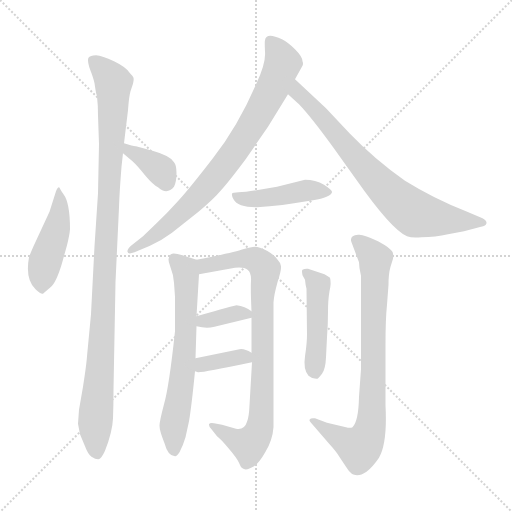
t = 0.00 s
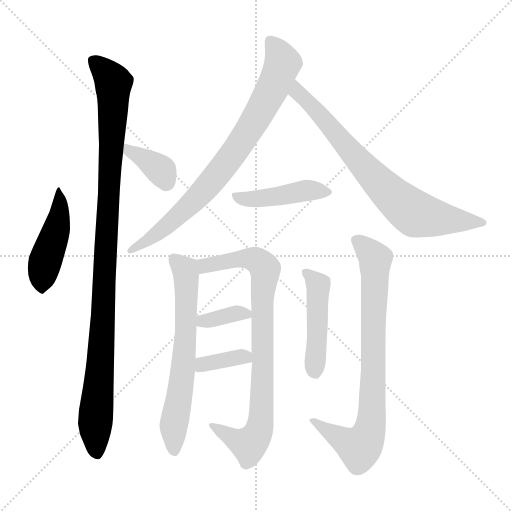
t = 1.84 s
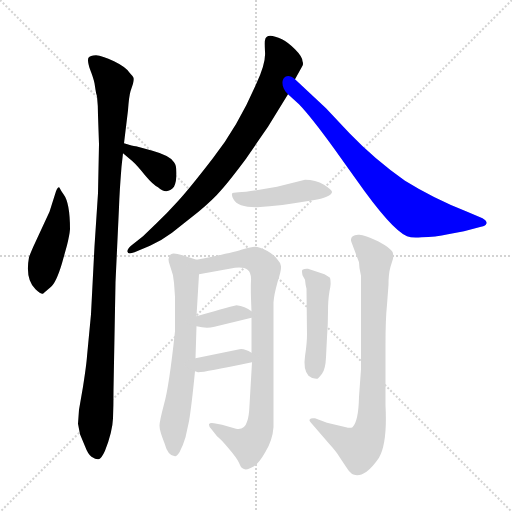
t = 3.67 s
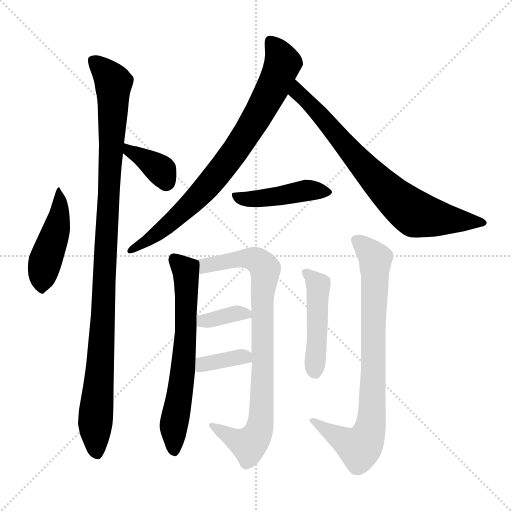
t = 5.51 s
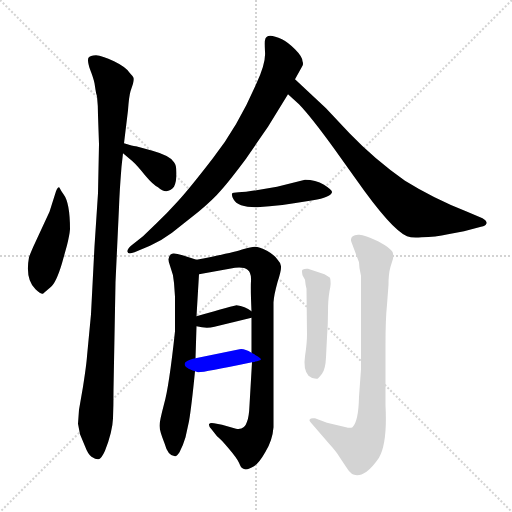
t = 7.35 s
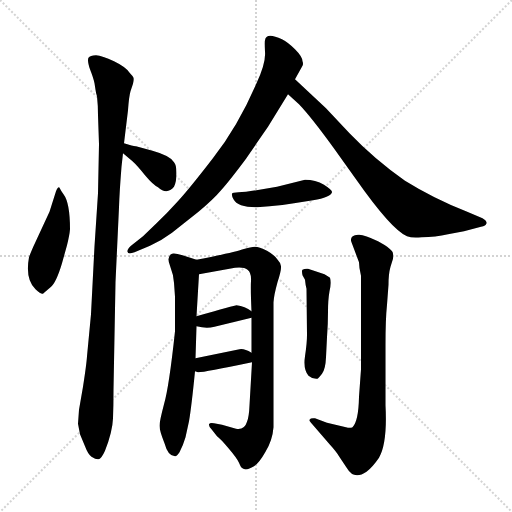
t = 9.19 s

The animated SVG that drew these frames (rendered in a browser with its animation timeline set to each time). Animation: 12 CSS @keyframes rules; one cycle of 9.19 s.

<svg version="1.1" viewBox="0 0 1024 1024" xmlns="http://www.w3.org/2000/svg">
  <g stroke="lightgray" stroke-dasharray="1,1" stroke-width="1" transform="scale(4, 4)">
    <line x1="0" y1="0" x2="256" y2="256"></line>
    <line x1="256" y1="0" x2="0" y2="256"></line>
    <line x1="128" y1="0" x2="128" y2="256"></line>
    <line x1="0" y1="128" x2="256" y2="128"></line>
  </g>
<g transform="scale(1, -1) translate(0, -848)">
   <style type="text/css">
    @keyframes keyframes0 {
      from {
       stroke: blue;
       stroke-dashoffset: 461;
       stroke-width: 128;
       }
       60% {
       animation-timing-function: step-end;
       stroke: blue;
       stroke-dashoffset: 0;
       stroke-width: 128;
       }
       to {
       stroke: black;
       stroke-width: 1024;
       }
       }
       #make-me-a-hanzi-animation-0 {
         animation: keyframes0 0.625163s both;
         animation-delay: 0.000000s;
         animation-timing-function: linear;
       }
    @keyframes keyframes1 {
      from {
       stroke: blue;
       stroke-dashoffset: 1058;
       stroke-width: 128;
       }
       77% {
       animation-timing-function: step-end;
       stroke: blue;
       stroke-dashoffset: 0;
       stroke-width: 128;
       }
       to {
       stroke: black;
       stroke-width: 1024;
       }
       }
       #make-me-a-hanzi-animation-1 {
         animation: keyframes1 1.111003s both;
         animation-delay: 0.625163s;
         animation-timing-function: linear;
       }
    @keyframes keyframes2 {
      from {
       stroke: blue;
       stroke-dashoffset: 366;
       stroke-width: 128;
       }
       54% {
       animation-timing-function: step-end;
       stroke: blue;
       stroke-dashoffset: 0;
       stroke-width: 128;
       }
       to {
       stroke: black;
       stroke-width: 1024;
       }
       }
       #make-me-a-hanzi-animation-2 {
         animation: keyframes2 0.547852s both;
         animation-delay: 1.736165s;
         animation-timing-function: linear;
       }
    @keyframes keyframes3 {
      from {
       stroke: blue;
       stroke-dashoffset: 796;
       stroke-width: 128;
       }
       72% {
       animation-timing-function: step-end;
       stroke: blue;
       stroke-dashoffset: 0;
       stroke-width: 128;
       }
       to {
       stroke: black;
       stroke-width: 1024;
       }
       }
       #make-me-a-hanzi-animation-3 {
         animation: keyframes3 0.897786s both;
         animation-delay: 2.284017s;
         animation-timing-function: linear;
       }
    @keyframes keyframes4 {
      from {
       stroke: blue;
       stroke-dashoffset: 749;
       stroke-width: 128;
       }
       71% {
       animation-timing-function: step-end;
       stroke: blue;
       stroke-dashoffset: 0;
       stroke-width: 128;
       }
       to {
       stroke: black;
       stroke-width: 1024;
       }
       }
       #make-me-a-hanzi-animation-4 {
         animation: keyframes4 0.859538s both;
         animation-delay: 3.181803s;
         animation-timing-function: linear;
       }
    @keyframes keyframes5 {
      from {
       stroke: blue;
       stroke-dashoffset: 444;
       stroke-width: 128;
       }
       59% {
       animation-timing-function: step-end;
       stroke: blue;
       stroke-dashoffset: 0;
       stroke-width: 128;
       }
       to {
       stroke: black;
       stroke-width: 1024;
       }
       }
       #make-me-a-hanzi-animation-5 {
         animation: keyframes5 0.611328s both;
         animation-delay: 4.041341s;
         animation-timing-function: linear;
       }
    @keyframes keyframes6 {
      from {
       stroke: blue;
       stroke-dashoffset: 652;
       stroke-width: 128;
       }
       68% {
       animation-timing-function: step-end;
       stroke: blue;
       stroke-dashoffset: 0;
       stroke-width: 128;
       }
       to {
       stroke: black;
       stroke-width: 1024;
       }
       }
       #make-me-a-hanzi-animation-6 {
         animation: keyframes6 0.780599s both;
         animation-delay: 4.652669s;
         animation-timing-function: linear;
       }
    @keyframes keyframes7 {
      from {
       stroke: blue;
       stroke-dashoffset: 838;
       stroke-width: 128;
       }
       73% {
       animation-timing-function: step-end;
       stroke: blue;
       stroke-dashoffset: 0;
       stroke-width: 128;
       }
       to {
       stroke: black;
       stroke-width: 1024;
       }
       }
       #make-me-a-hanzi-animation-7 {
         animation: keyframes7 0.931966s both;
         animation-delay: 5.433268s;
         animation-timing-function: linear;
       }
    @keyframes keyframes8 {
      from {
       stroke: blue;
       stroke-dashoffset: 355;
       stroke-width: 128;
       }
       54% {
       animation-timing-function: step-end;
       stroke: blue;
       stroke-dashoffset: 0;
       stroke-width: 128;
       }
       to {
       stroke: black;
       stroke-width: 1024;
       }
       }
       #make-me-a-hanzi-animation-8 {
         animation: keyframes8 0.538900s both;
         animation-delay: 6.365234s;
         animation-timing-function: linear;
       }
    @keyframes keyframes9 {
      from {
       stroke: blue;
       stroke-dashoffset: 357;
       stroke-width: 128;
       }
       54% {
       animation-timing-function: step-end;
       stroke: blue;
       stroke-dashoffset: 0;
       stroke-width: 128;
       }
       to {
       stroke: black;
       stroke-width: 1024;
       }
       }
       #make-me-a-hanzi-animation-9 {
         animation: keyframes9 0.540527s both;
         animation-delay: 6.904134s;
         animation-timing-function: linear;
       }
    @keyframes keyframes10 {
      from {
       stroke: blue;
       stroke-dashoffset: 467;
       stroke-width: 128;
       }
       60% {
       animation-timing-function: step-end;
       stroke: blue;
       stroke-dashoffset: 0;
       stroke-width: 128;
       }
       to {
       stroke: black;
       stroke-width: 1024;
       }
       }
       #make-me-a-hanzi-animation-10 {
         animation: keyframes10 0.630046s both;
         animation-delay: 7.444661s;
         animation-timing-function: linear;
       }
    @keyframes keyframes11 {
      from {
       stroke: blue;
       stroke-dashoffset: 800;
       stroke-width: 128;
       }
       72% {
       animation-timing-function: step-end;
       stroke: blue;
       stroke-dashoffset: 0;
       stroke-width: 128;
       }
       to {
       stroke: black;
       stroke-width: 1024;
       }
       }
       #make-me-a-hanzi-animation-11 {
         animation: keyframes11 0.901042s both;
         animation-delay: 8.074707s;
         animation-timing-function: linear;
       }
</style>
<path d="M 119.0 472.5 L 118.0 473.5 Q 115.0 473.5 112.0 465.5 L 99.0 424.5 L 67.0 355.5 Q 60.0 339.5 58.0 333.5 Q 50.0 289.5 71.0 269.5 Q 84.0 257.5 87.0 261.5 L 101.0 273.5 Q 112.0 281.5 124.0 321.5 L 134.0 357.5 Q 139.0 377.5 140.0 389.5 Q 140.0 442.5 127.0 459.5 Q 123.0 464.5 119.0 472.5 Z" fill="lightgray"></path> 
<path d="M 189.0 681.5 L 191.0 668.5 Q 192.0 660.5 194.0 655.5 Q 196.0 637.5 196.0 617.5 L 198.0 559.5 L 196.0 461.5 L 189.0 355.5 L 182.0 219.5 L 174.0 135.5 Q 173.0 119.5 166.0 74.5 L 158.0 28.5 L 156.0 0.5 L 160.0 -20.5 L 170.0 -44.5 Q 176.0 -60.5 183.0 -65.5 Q 191.0 -70.5 196.0 -70.5 Q 202.0 -71.5 210.0 -53.5 Q 225.0 -15.5 226.0 11.5 Q 227.0 37.5 227.0 69.5 L 231.0 283.5 L 238.0 433.5 Q 239.0 464.5 243.0 514.5 L 246.0 541.5 L 248.0 561.5 L 256.0 627.5 Q 258.0 655.5 261.0 665.5 L 266.0 680.5 Q 268.0 688.5 267.0 692.5 Q 266.0 695.5 260.0 701.5 Q 253.0 713.5 228.0 725.5 Q 204.0 736.5 192.0 737.5 Q 180.0 737.5 177.0 732.5 Q 174.0 727.5 180.0 709.5 Q 187.0 691.5 189.0 681.5 Z" fill="lightgray"></path> 
<path d="M 246.0 541.5 L 265.0 525.5 Q 275.0 516.5 290.0 497.5 Q 306.0 478.5 316.0 473.5 Q 334.0 457.5 348.0 474.5 Q 353.0 484.5 353.0 501.5 Q 353.0 518.5 348.0 523.5 Q 341.0 536.5 305.0 546.5 L 272.0 555.5 Q 269.0 554.5 248.0 561.5 C 219.0 570.5 223.0 560.5 246.0 541.5 Z" fill="lightgray"></path> 
<path d="M 590.0 689.5 L 605.0 716.5 Q 607.0 720.5 605.0 725.5 Q 605.0 734.5 590.0 749.5 Q 576.0 763.5 564.0 769.5 Q 532.0 784.5 530.0 767.5 Q 529.0 765.5 530.0 744.5 Q 532.0 722.5 513.0 681.5 Q 476.0 595.5 425.0 530.5 Q 374.0 464.5 352.0 441.5 Q 335.0 422.5 313.0 401.5 L 286.0 375.5 L 262.0 356.5 Q 254.0 349.5 255.0 344.5 Q 256.0 338.5 269.0 343.5 L 300.0 356.5 Q 324.0 367.5 344.0 382.5 L 397.0 424.5 Q 427.0 449.5 443.0 468.5 Q 460.0 487.5 492.0 530.5 L 536.0 594.5 L 576.0 659.5 L 590.0 689.5 Z" fill="lightgray"></path> 
<path d="M 652.0 631.5 L 590.0 689.5 C 568.0 709.5 554.0 679.5 576.0 659.5 L 598.0 639.5 Q 622.0 614.5 667.0 552.5 L 712.0 489.5 Q 783.0 388.5 814.0 375.5 Q 824.0 371.5 843.0 373.5 Q 871.0 373.5 896.0 379.5 L 928.0 385.5 L 962.0 394.5 Q 972.0 396.5 973.0 401.5 Q 974.0 406.5 965.0 411.5 L 932.0 425.5 Q 868.0 450.5 810.0 486.5 Q 750.0 528.5 699.0 581.5 L 652.0 631.5 Z" fill="lightgray"></path> 
<path d="M 514.0 433.5 L 539.0 435.5 Q 566.0 437.5 588.0 441.5 L 626.0 447.5 Q 661.0 453.5 664.0 463.5 Q 665.0 467.5 648.0 478.5 Q 631.0 488.5 610.0 488.5 L 554.0 474.5 L 513.0 467.5 Q 490.0 463.5 477.0 463.5 Q 465.0 463.5 464.0 460.5 Q 463.0 456.5 467.0 449.5 Q 475.0 433.5 514.0 433.5 Z" fill="lightgray"></path> 
<path d="M 393.0 215.5 L 398.0 299.5 C 400.0 326.5 400.0 326.5 393.0 328.5 L 365.0 337.5 Q 346.0 343.5 342.0 339.5 Q 333.0 333.5 340.0 316.5 Q 347.0 298.5 348.0 282.5 L 350.0 254.5 L 350.0 185.5 Q 338.0 73.5 328.0 39.5 Q 319.0 5.5 319.0 -3.5 Q 319.0 -13.5 329.0 -38.5 Q 336.0 -64.5 350.0 -64.5 Q 353.0 -65.5 359.0 -56.5 Q 366.0 -43.5 371.0 -26.5 L 378.0 5.5 Q 383.0 34.5 390.0 105.5 L 391.0 131.5 L 393.0 195.5 L 393.0 215.5 Z" fill="lightgray"></path> 
<path d="M 398.0 299.5 L 470.0 312.5 Q 488.0 314.5 495.0 308.5 Q 503.0 302.5 502.0 286.5 Q 501.0 269.5 503.0 225.5 L 503.0 212.5 L 503.0 142.5 L 504.0 123.5 L 499.0 37.5 Q 498.0 13.5 494.0 4.5 Q 489.0 -12.5 472.0 -9.5 L 444.0 -1.5 L 428.0 1.5 Q 420.0 3.5 418.0 -0.5 Q 417.0 -4.5 423.0 -10.5 L 434.0 -24.5 Q 441.0 -29.5 457.0 -48.5 Q 474.0 -68.5 478.0 -77.5 Q 482.0 -87.5 485.0 -88.5 Q 492.0 -94.5 508.0 -84.5 Q 518.0 -78.5 531.0 -55.5 Q 545.0 -32.5 547.0 -6.5 L 547.0 243.5 Q 548.0 258.5 555.0 283.5 Q 563.0 308.5 562.0 315.5 Q 562.0 321.5 556.0 327.5 Q 550.0 337.5 534.0 346.5 Q 518.0 354.5 510.0 354.5 Q 502.0 354.5 486.0 349.5 Q 470.0 343.5 393.0 328.5 C 364.0 322.5 368.0 294.5 398.0 299.5 Z" fill="lightgray"></path> 
<path d="M 503.0 225.5 Q 490.0 235.5 473.0 237.5 Q 470.0 237.5 393.0 215.5 C 364.0 207.5 363.0 200.5 393.0 195.5 L 404.0 193.5 Q 416.0 191.5 429.0 194.5 L 503.0 212.5 C 517.0 215.5 517.0 215.5 503.0 225.5 Z" fill="lightgray"></path> 
<path d="M 390.0 105.5 L 396.0 103.5 Q 404.0 102.5 504.0 123.5 C 528.0 128.5 528.0 128.5 503.0 142.5 Q 488.0 151.5 479.0 149.5 L 391.0 131.5 C 362.0 125.5 362.0 114.5 390.0 105.5 Z" fill="lightgray"></path> 
<path d="M 652.0 133.5 L 654.0 173.5 Q 656.0 199.5 656.0 224.5 Q 656.0 248.5 659.0 265.5 Q 663.0 282.5 660.0 292.5 Q 658.0 294.5 649.0 299.5 L 616.0 310.5 Q 610.0 311.5 605.0 308.5 Q 603.0 307.5 605.0 297.5 L 610.0 288.5 Q 611.0 277.5 613.0 270.5 L 614.0 178.5 Q 614.0 161.5 610.0 135.5 Q 606.0 109.5 617.0 96.5 Q 625.0 89.5 635.0 90.5 Q 637.0 91.5 644.0 100.5 Q 651.0 109.5 652.0 133.5 Z" fill="lightgray"></path> 
<path d="M 774.0 238.5 L 777.0 278.5 Q 777.0 300.5 781.0 314.5 L 786.0 330.5 Q 787.0 336.5 786.0 340.5 Q 786.0 349.5 756.0 365.5 Q 726.0 380.5 716.0 378.5 Q 698.0 376.5 703.0 363.5 L 718.0 323.5 Q 718.0 312.5 722.0 296.5 L 722.0 109.5 L 718.0 54.5 Q 717.0 5.5 705.0 -6.5 Q 700.0 -8.5 692.0 -6.5 L 654.0 2.5 L 630.0 11.5 Q 621.0 12.5 620.0 9.5 Q 617.0 7.5 622.0 2.5 L 660.0 -41.5 Q 672.0 -54.5 678.0 -64.5 L 694.0 -88.5 Q 708.0 -112.5 733.0 -95.5 Q 745.0 -86.5 758.0 -67.5 Q 775.0 -38.5 771.0 37.5 L 771.0 157.5 Q 771.0 210.5 774.0 238.5 Z" fill="lightgray"></path> 
      <clipPath id="make-me-a-hanzi-clip-0">
      <path d="M 119.0 472.5 L 118.0 473.5 Q 115.0 473.5 112.0 465.5 L 99.0 424.5 L 67.0 355.5 Q 60.0 339.5 58.0 333.5 Q 50.0 289.5 71.0 269.5 Q 84.0 257.5 87.0 261.5 L 101.0 273.5 Q 112.0 281.5 124.0 321.5 L 134.0 357.5 Q 139.0 377.5 140.0 389.5 Q 140.0 442.5 127.0 459.5 Q 123.0 464.5 119.0 472.5 Z" fill="lightgray"></path>
      </clipPath>
      <path clip-path="url(#make-me-a-hanzi-clip-0)" d="M 115.0 469.5 L 120.0 464.5 L 119.0 415.5 L 89.0 321.5 L 84.0 271.5 " fill="none" id="make-me-a-hanzi-animation-0" stroke-dasharray="333 666" stroke-linecap="round"></path>

      <clipPath id="make-me-a-hanzi-clip-1">
      <path d="M 189.0 681.5 L 191.0 668.5 Q 192.0 660.5 194.0 655.5 Q 196.0 637.5 196.0 617.5 L 198.0 559.5 L 196.0 461.5 L 189.0 355.5 L 182.0 219.5 L 174.0 135.5 Q 173.0 119.5 166.0 74.5 L 158.0 28.5 L 156.0 0.5 L 160.0 -20.5 L 170.0 -44.5 Q 176.0 -60.5 183.0 -65.5 Q 191.0 -70.5 196.0 -70.5 Q 202.0 -71.5 210.0 -53.5 Q 225.0 -15.5 226.0 11.5 Q 227.0 37.5 227.0 69.5 L 231.0 283.5 L 238.0 433.5 Q 239.0 464.5 243.0 514.5 L 246.0 541.5 L 248.0 561.5 L 256.0 627.5 Q 258.0 655.5 261.0 665.5 L 266.0 680.5 Q 268.0 688.5 267.0 692.5 Q 266.0 695.5 260.0 701.5 Q 253.0 713.5 228.0 725.5 Q 204.0 736.5 192.0 737.5 Q 180.0 737.5 177.0 732.5 Q 174.0 727.5 180.0 709.5 Q 187.0 691.5 189.0 681.5 Z" fill="lightgray"></path>
      </clipPath>
      <path clip-path="url(#make-me-a-hanzi-clip-1)" d="M 187.0 727.5 L 227.0 680.5 L 207.0 230.5 L 192.0 30.5 L 193.0 -58.5 " fill="none" id="make-me-a-hanzi-animation-1" stroke-dasharray="930 1860" stroke-linecap="round"></path>

      <clipPath id="make-me-a-hanzi-clip-2">
      <path d="M 246.0 541.5 L 265.0 525.5 Q 275.0 516.5 290.0 497.5 Q 306.0 478.5 316.0 473.5 Q 334.0 457.5 348.0 474.5 Q 353.0 484.5 353.0 501.5 Q 353.0 518.5 348.0 523.5 Q 341.0 536.5 305.0 546.5 L 272.0 555.5 Q 269.0 554.5 248.0 561.5 C 219.0 570.5 223.0 560.5 246.0 541.5 Z" fill="lightgray"></path>
      </clipPath>
      <path clip-path="url(#make-me-a-hanzi-clip-2)" d="M 255.0 555.5 L 258.0 545.5 L 322.0 507.5 L 332.0 484.5 " fill="none" id="make-me-a-hanzi-animation-2" stroke-dasharray="238 476" stroke-linecap="round"></path>

      <clipPath id="make-me-a-hanzi-clip-3">
      <path d="M 590.0 689.5 L 605.0 716.5 Q 607.0 720.5 605.0 725.5 Q 605.0 734.5 590.0 749.5 Q 576.0 763.5 564.0 769.5 Q 532.0 784.5 530.0 767.5 Q 529.0 765.5 530.0 744.5 Q 532.0 722.5 513.0 681.5 Q 476.0 595.5 425.0 530.5 Q 374.0 464.5 352.0 441.5 Q 335.0 422.5 313.0 401.5 L 286.0 375.5 L 262.0 356.5 Q 254.0 349.5 255.0 344.5 Q 256.0 338.5 269.0 343.5 L 300.0 356.5 Q 324.0 367.5 344.0 382.5 L 397.0 424.5 Q 427.0 449.5 443.0 468.5 Q 460.0 487.5 492.0 530.5 L 536.0 594.5 L 576.0 659.5 L 590.0 689.5 Z" fill="lightgray"></path>
      </clipPath>
      <path clip-path="url(#make-me-a-hanzi-clip-3)" d="M 541.0 766.5 L 563.0 729.5 L 563.0 713.5 L 530.0 643.5 L 475.0 551.5 L 390.0 447.5 L 310.0 377.5 L 262.0 348.5 " fill="none" id="make-me-a-hanzi-animation-3" stroke-dasharray="668 1336" stroke-linecap="round"></path>

      <clipPath id="make-me-a-hanzi-clip-4">
      <path d="M 652.0 631.5 L 590.0 689.5 C 568.0 709.5 554.0 679.5 576.0 659.5 L 598.0 639.5 Q 622.0 614.5 667.0 552.5 L 712.0 489.5 Q 783.0 388.5 814.0 375.5 Q 824.0 371.5 843.0 373.5 Q 871.0 373.5 896.0 379.5 L 928.0 385.5 L 962.0 394.5 Q 972.0 396.5 973.0 401.5 Q 974.0 406.5 965.0 411.5 L 932.0 425.5 Q 868.0 450.5 810.0 486.5 Q 750.0 528.5 699.0 581.5 L 652.0 631.5 Z" fill="lightgray"></path>
      </clipPath>
      <path clip-path="url(#make-me-a-hanzi-clip-4)" d="M 593.0 682.5 L 596.0 663.5 L 743.0 497.5 L 799.0 443.5 L 831.0 420.5 L 851.0 415.5 L 964.0 402.5 " fill="none" id="make-me-a-hanzi-animation-4" stroke-dasharray="621 1242" stroke-linecap="round"></path>

      <clipPath id="make-me-a-hanzi-clip-5">
      <path d="M 514.0 433.5 L 539.0 435.5 Q 566.0 437.5 588.0 441.5 L 626.0 447.5 Q 661.0 453.5 664.0 463.5 Q 665.0 467.5 648.0 478.5 Q 631.0 488.5 610.0 488.5 L 554.0 474.5 L 513.0 467.5 Q 490.0 463.5 477.0 463.5 Q 465.0 463.5 464.0 460.5 Q 463.0 456.5 467.0 449.5 Q 475.0 433.5 514.0 433.5 Z" fill="lightgray"></path>
      </clipPath>
      <path clip-path="url(#make-me-a-hanzi-clip-5)" d="M 472.0 456.5 L 506.0 449.5 L 615.0 467.5 L 658.0 463.5 " fill="none" id="make-me-a-hanzi-animation-5" stroke-dasharray="316 632" stroke-linecap="round"></path>

      <clipPath id="make-me-a-hanzi-clip-6">
      <path d="M 393.0 215.5 L 398.0 299.5 C 400.0 326.5 400.0 326.5 393.0 328.5 L 365.0 337.5 Q 346.0 343.5 342.0 339.5 Q 333.0 333.5 340.0 316.5 Q 347.0 298.5 348.0 282.5 L 350.0 254.5 L 350.0 185.5 Q 338.0 73.5 328.0 39.5 Q 319.0 5.5 319.0 -3.5 Q 319.0 -13.5 329.0 -38.5 Q 336.0 -64.5 350.0 -64.5 Q 353.0 -65.5 359.0 -56.5 Q 366.0 -43.5 371.0 -26.5 L 378.0 5.5 Q 383.0 34.5 390.0 105.5 L 391.0 131.5 L 393.0 195.5 L 393.0 215.5 Z" fill="lightgray"></path>
      </clipPath>
      <path clip-path="url(#make-me-a-hanzi-clip-6)" d="M 348.0 330.5 L 372.0 302.5 L 373.0 251.5 L 363.0 79.5 L 347.0 -4.5 L 349.0 -54.5 " fill="none" id="make-me-a-hanzi-animation-6" stroke-dasharray="524 1048" stroke-linecap="round"></path>

      <clipPath id="make-me-a-hanzi-clip-7">
      <path d="M 398.0 299.5 L 470.0 312.5 Q 488.0 314.5 495.0 308.5 Q 503.0 302.5 502.0 286.5 Q 501.0 269.5 503.0 225.5 L 503.0 212.5 L 503.0 142.5 L 504.0 123.5 L 499.0 37.5 Q 498.0 13.5 494.0 4.5 Q 489.0 -12.5 472.0 -9.5 L 444.0 -1.5 L 428.0 1.5 Q 420.0 3.5 418.0 -0.5 Q 417.0 -4.5 423.0 -10.5 L 434.0 -24.5 Q 441.0 -29.5 457.0 -48.5 Q 474.0 -68.5 478.0 -77.5 Q 482.0 -87.5 485.0 -88.5 Q 492.0 -94.5 508.0 -84.5 Q 518.0 -78.5 531.0 -55.5 Q 545.0 -32.5 547.0 -6.5 L 547.0 243.5 Q 548.0 258.5 555.0 283.5 Q 563.0 308.5 562.0 315.5 Q 562.0 321.5 556.0 327.5 Q 550.0 337.5 534.0 346.5 Q 518.0 354.5 510.0 354.5 Q 502.0 354.5 486.0 349.5 Q 470.0 343.5 393.0 328.5 C 364.0 322.5 368.0 294.5 398.0 299.5 Z" fill="lightgray"></path>
      </clipPath>
      <path clip-path="url(#make-me-a-hanzi-clip-7)" d="M 404.0 307.5 L 411.0 318.5 L 488.0 330.5 L 510.0 329.5 L 530.0 309.5 L 519.0 -9.5 L 498.0 -41.5 L 424.0 -3.5 " fill="none" id="make-me-a-hanzi-animation-7" stroke-dasharray="710 1420" stroke-linecap="round"></path>

      <clipPath id="make-me-a-hanzi-clip-8">
      <path d="M 503.0 225.5 Q 490.0 235.5 473.0 237.5 Q 470.0 237.5 393.0 215.5 C 364.0 207.5 363.0 200.5 393.0 195.5 L 404.0 193.5 Q 416.0 191.5 429.0 194.5 L 503.0 212.5 C 517.0 215.5 517.0 215.5 503.0 225.5 Z" fill="lightgray"></path>
      </clipPath>
      <path clip-path="url(#make-me-a-hanzi-clip-8)" d="M 400.0 200.5 L 408.0 208.5 L 475.0 221.5 L 494.0 219.5 " fill="none" id="make-me-a-hanzi-animation-8" stroke-dasharray="227 454" stroke-linecap="round"></path>

      <clipPath id="make-me-a-hanzi-clip-9">
      <path d="M 390.0 105.5 L 396.0 103.5 Q 404.0 102.5 504.0 123.5 C 528.0 128.5 528.0 128.5 503.0 142.5 Q 488.0 151.5 479.0 149.5 L 391.0 131.5 C 362.0 125.5 362.0 114.5 390.0 105.5 Z" fill="lightgray"></path>
      </clipPath>
      <path clip-path="url(#make-me-a-hanzi-clip-9)" d="M 395.0 111.5 L 416.0 122.5 L 492.0 137.5 " fill="none" id="make-me-a-hanzi-animation-9" stroke-dasharray="229 458" stroke-linecap="round"></path>

      <clipPath id="make-me-a-hanzi-clip-10">
      <path d="M 652.0 133.5 L 654.0 173.5 Q 656.0 199.5 656.0 224.5 Q 656.0 248.5 659.0 265.5 Q 663.0 282.5 660.0 292.5 Q 658.0 294.5 649.0 299.5 L 616.0 310.5 Q 610.0 311.5 605.0 308.5 Q 603.0 307.5 605.0 297.5 L 610.0 288.5 Q 611.0 277.5 613.0 270.5 L 614.0 178.5 Q 614.0 161.5 610.0 135.5 Q 606.0 109.5 617.0 96.5 Q 625.0 89.5 635.0 90.5 Q 637.0 91.5 644.0 100.5 Q 651.0 109.5 652.0 133.5 Z" fill="lightgray"></path>
      </clipPath>
      <path clip-path="url(#make-me-a-hanzi-clip-10)" d="M 612.0 303.5 L 637.0 276.5 L 631.0 102.5 " fill="none" id="make-me-a-hanzi-animation-10" stroke-dasharray="339 678" stroke-linecap="round"></path>

      <clipPath id="make-me-a-hanzi-clip-11">
      <path d="M 774.0 238.5 L 777.0 278.5 Q 777.0 300.5 781.0 314.5 L 786.0 330.5 Q 787.0 336.5 786.0 340.5 Q 786.0 349.5 756.0 365.5 Q 726.0 380.5 716.0 378.5 Q 698.0 376.5 703.0 363.5 L 718.0 323.5 Q 718.0 312.5 722.0 296.5 L 722.0 109.5 L 718.0 54.5 Q 717.0 5.5 705.0 -6.5 Q 700.0 -8.5 692.0 -6.5 L 654.0 2.5 L 630.0 11.5 Q 621.0 12.5 620.0 9.5 Q 617.0 7.5 622.0 2.5 L 660.0 -41.5 Q 672.0 -54.5 678.0 -64.5 L 694.0 -88.5 Q 708.0 -112.5 733.0 -95.5 Q 745.0 -86.5 758.0 -67.5 Q 775.0 -38.5 771.0 37.5 L 771.0 157.5 Q 771.0 210.5 774.0 238.5 Z" fill="lightgray"></path>
      </clipPath>
      <path clip-path="url(#make-me-a-hanzi-clip-11)" d="M 713.0 367.5 L 751.0 328.5 L 740.0 -8.5 L 731.0 -33.5 L 717.0 -47.5 L 626.0 7.5 " fill="none" id="make-me-a-hanzi-animation-11" stroke-dasharray="672 1344" stroke-linecap="round"></path>

</g>
</svg>
